The GitHub repository Lagoon6/Chrome_Data_Dashboard_pj contains a labelled image folder "Split_data" with 4 categories: dent augmentation, dent side augmentation, OK data, side augmentation. Examples follow, each with its label.

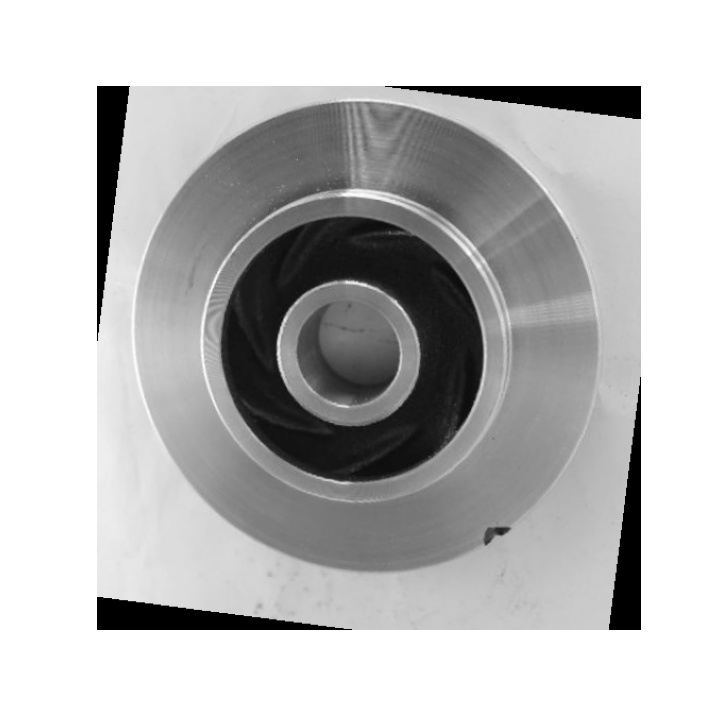
Label: dent augmentation

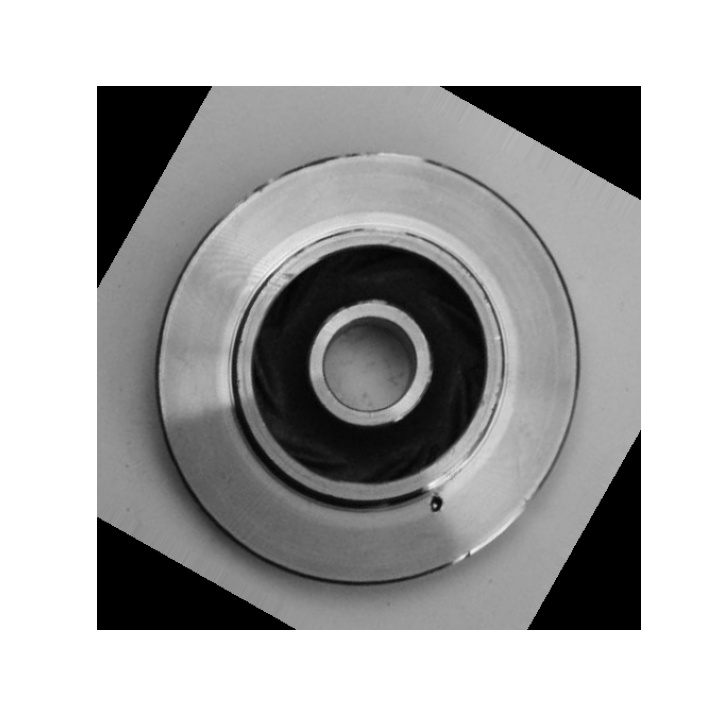
Label: dent augmentation

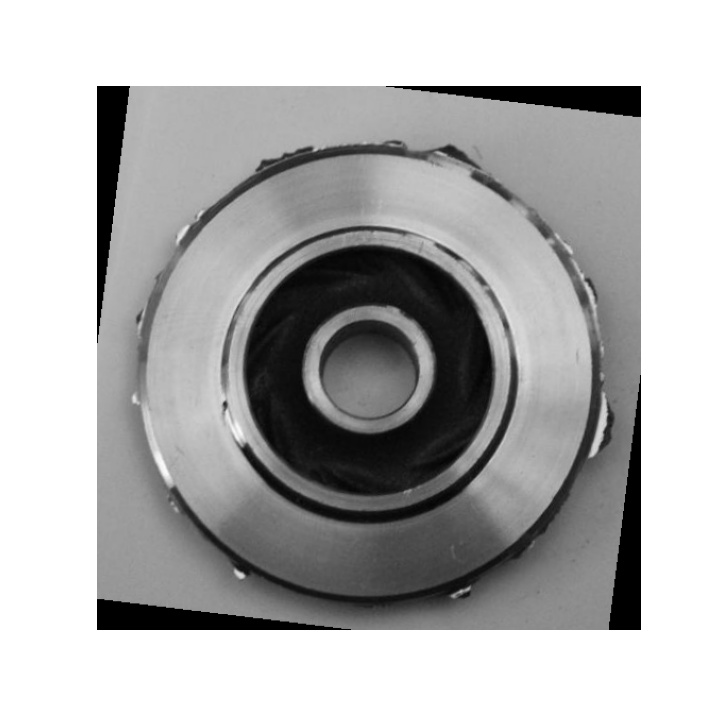
Label: side augmentation

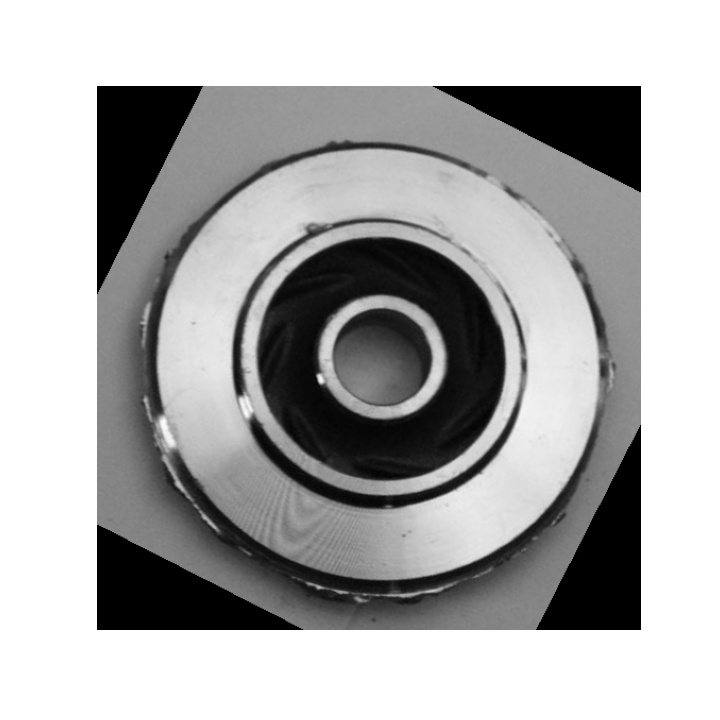
Label: dent side augmentation

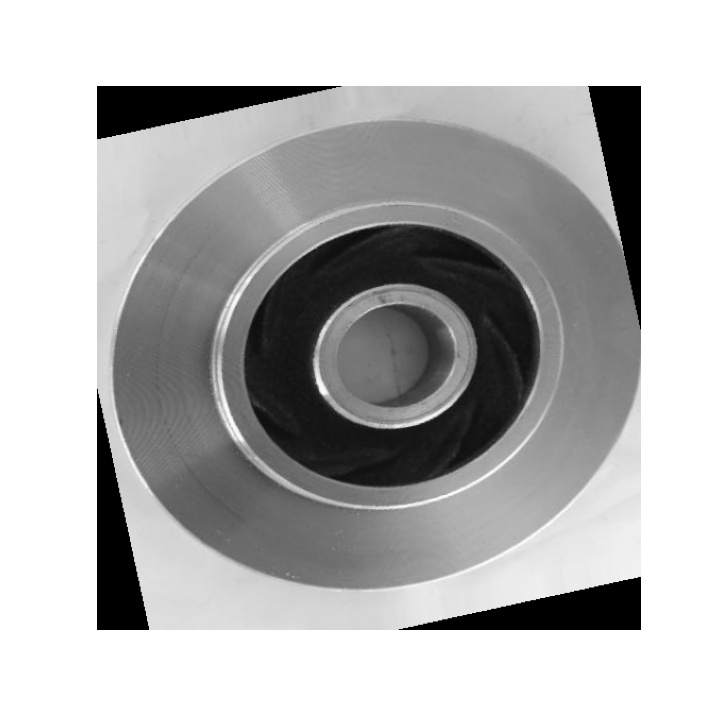
Label: OK data

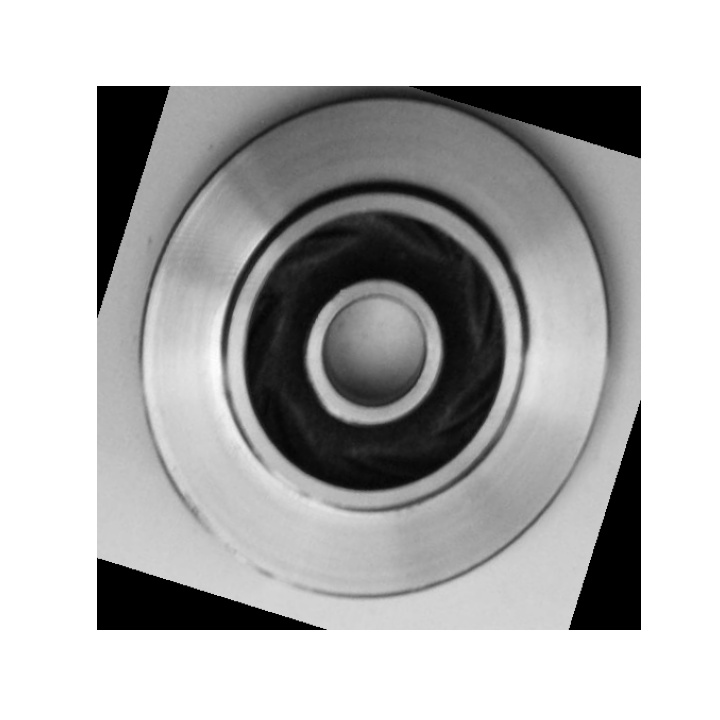
Label: OK data
